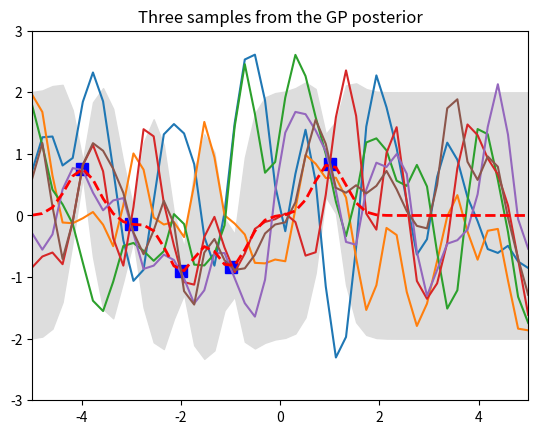

The matplotlib source for this figure:
import numpy as np
import matplotlib.pyplot as pl

# Test data
n = 50
Xtest = np.linspace(-5, 5, n).reshape(-1,1)

# Define the kernel function
def kernel(a, b, param):
    sqdist = np.sum(a**2,1).reshape(-1,1) + np.sum(b**2,1) - 2*np.dot(a, b.T)
    return np.exp(-.5 * (1/param) * sqdist)

param = 0.1
K_ss = kernel(Xtest, Xtest, param)

# Get cholesky decomposition (square root) of the
# covariance matrix
L = np.linalg.cholesky(K_ss + 1e-15*np.eye(n))
# Sample 3 sets of standard normals for our test points,
# multiply them by the square root of the covariance matrix
f_prior = np.dot(L, np.random.normal(size=(n,3)))

# Now let's plot the 3 sampled functions.
pl.plot(Xtest, f_prior)
pl.axis([-5, 5, -3, 3])
pl.title('Three samples from the GP prior')
pl.show()

# Noiseless training data
Xtrain = np.array([-4, -3, -2, -1, 1]).reshape(5,1)
ytrain = np.sin(Xtrain)

# Apply the kernel function to our training points
K = kernel(Xtrain, Xtrain, param)
L = np.linalg.cholesky(K + 0.00005*np.eye(len(Xtrain)))

# Compute the mean at our test points.
K_s = kernel(Xtrain, Xtest, param)
Lk = np.linalg.solve(L, K_s)
mu = np.dot(Lk.T, np.linalg.solve(L, ytrain)).reshape((n,))

# Compute the standard deviation so we can plot it
s2 = np.diag(K_ss) - np.sum(Lk**2, axis=0)
stdv = np.sqrt(s2)
# Draw samples from the posterior at our test points.
L = np.linalg.cholesky(K_ss + 1e-6*np.eye(n) - np.dot(Lk.T, Lk))
f_post = mu.reshape(-1,1) + np.dot(L, np.random.normal(size=(n,3)))

pl.plot(Xtrain, ytrain, 'bs', ms=8)
pl.plot(Xtest, f_post)
pl.gca().fill_between(Xtest.flat, mu-2*stdv, mu+2*stdv, color="#dddddd")
pl.plot(Xtest, mu, 'r--', lw=2)
pl.axis([-5, 5, -3, 3])
pl.title('Three samples from the GP posterior')
pl.show()